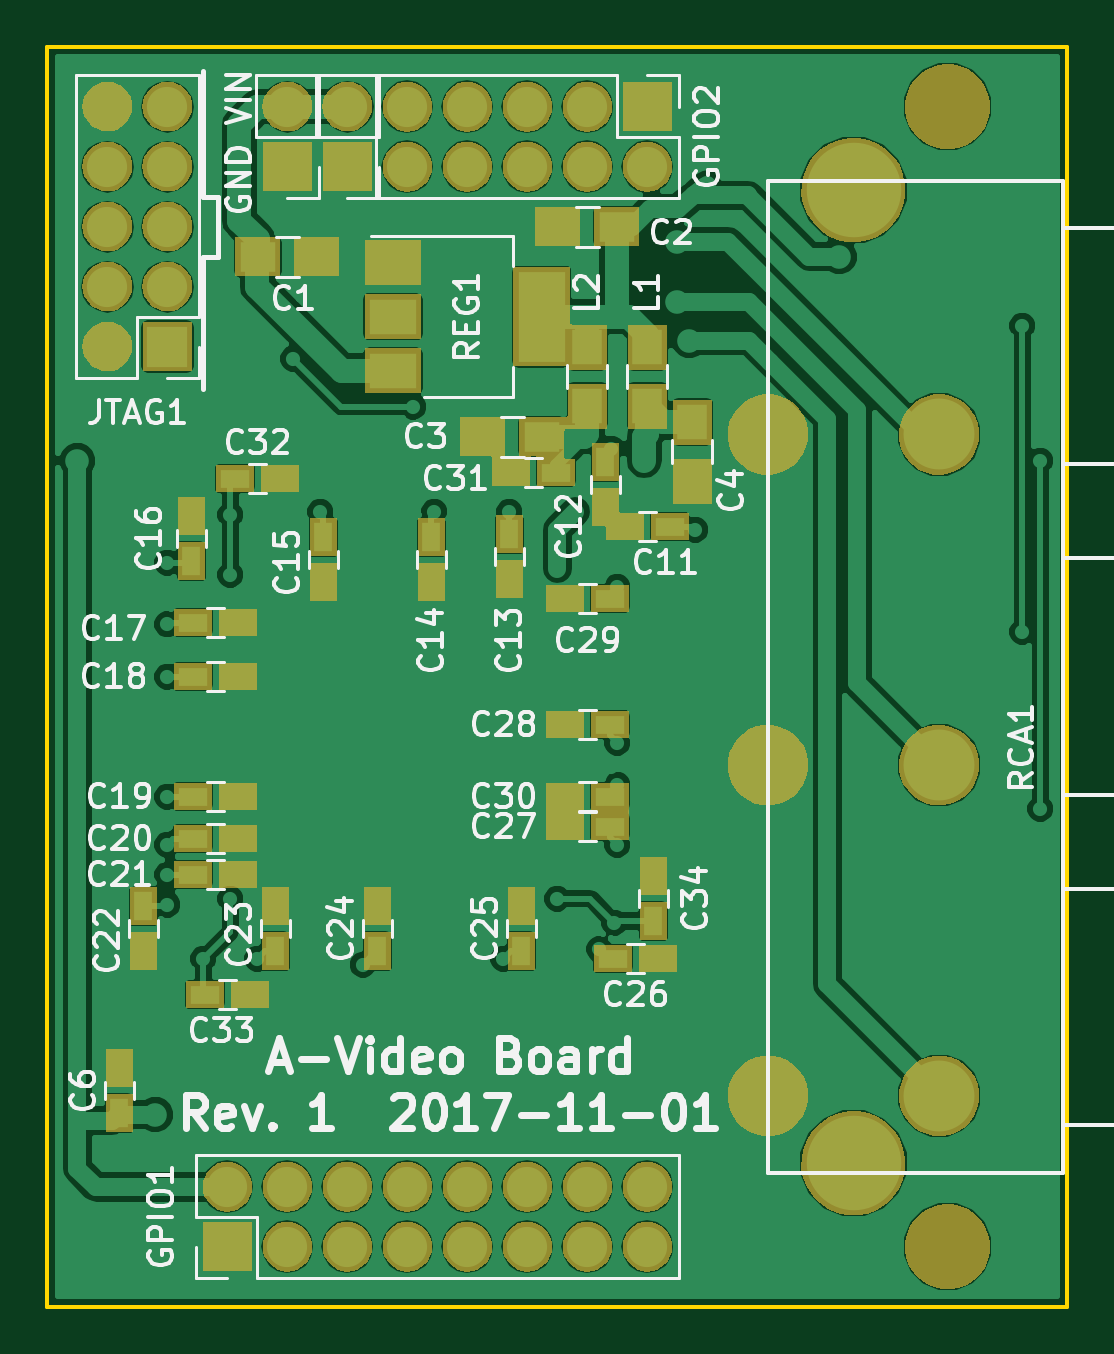
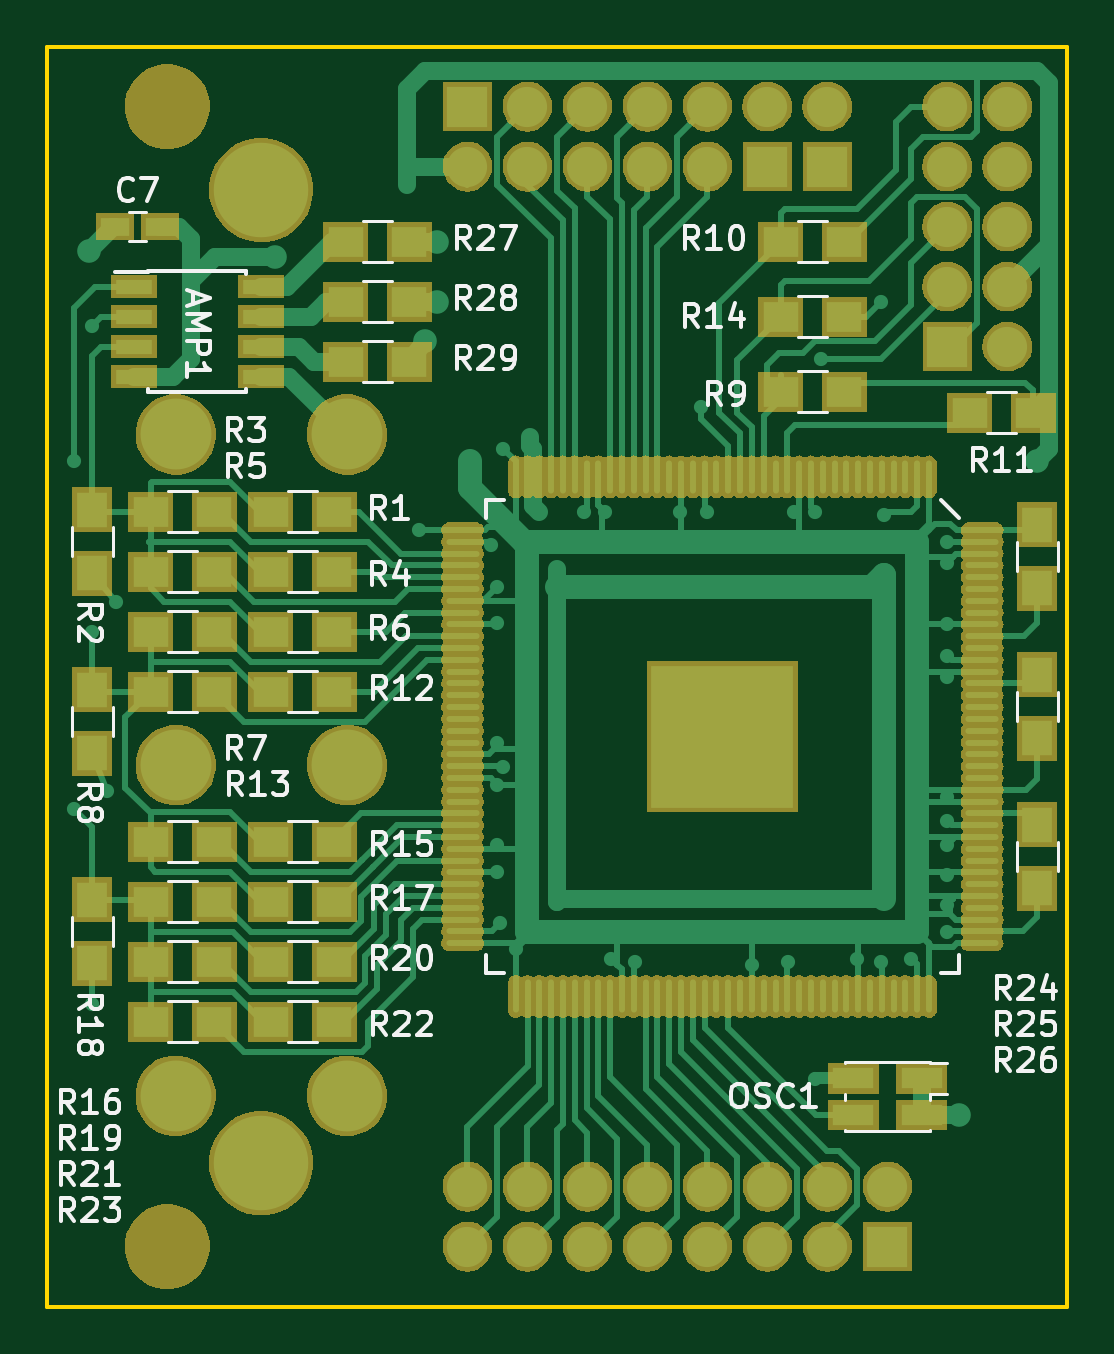
Circuit board: 7 layer files. Board 43.2 x 53.3 mm.
- bottom_copper: board-B.Cu.gbl (38003 bytes)
- bottom_mask: board-B.Mask.gbs (194101 bytes)
- bottom_silk: board-B.SilkS.gbo (32764 bytes)
- outline: board-Edge.Cuts.gm1 (500 bytes)
- top_copper: board-F.Cu.gtl (109399 bytes)
- top_mask: board-F.Mask.gts (67580 bytes)
- top_silk: board-F.SilkS.gto (49309 bytes)

=== bottom_copper: board-B.Cu.gbl (38003 bytes, source omitted) ===
=== bottom_mask: board-B.Mask.gbs (194101 bytes, source omitted) ===
=== bottom_silk: board-B.SilkS.gbo (32764 bytes, source omitted) ===
=== outline: board-Edge.Cuts.gm1 ===
G04 #@! TF.FileFunction,Profile,NP*
%FSLAX46Y46*%
G04 Gerber Fmt 4.6, Leading zero omitted, Abs format (unit mm)*
G04 Created by KiCad (PCBNEW 4.0.4-stable) date 11/01/17 12:47:17*
%MOMM*%
%LPD*%
G01*
G04 APERTURE LIST*
%ADD10C,0.100000*%
%ADD11C,0.150000*%
G04 APERTURE END LIST*
D10*
D11*
X160020000Y-71120000D02*
X116840000Y-71120000D01*
X160020000Y-124460000D02*
X160020000Y-71120000D01*
X116840000Y-124460000D02*
X160020000Y-124460000D01*
X116840000Y-71120000D02*
X116840000Y-124460000D01*
M02*

=== top_copper: board-F.Cu.gtl (109399 bytes, source omitted) ===
=== top_mask: board-F.Mask.gts (67580 bytes, source omitted) ===
=== top_silk: board-F.SilkS.gto (49309 bytes, source omitted) ===
